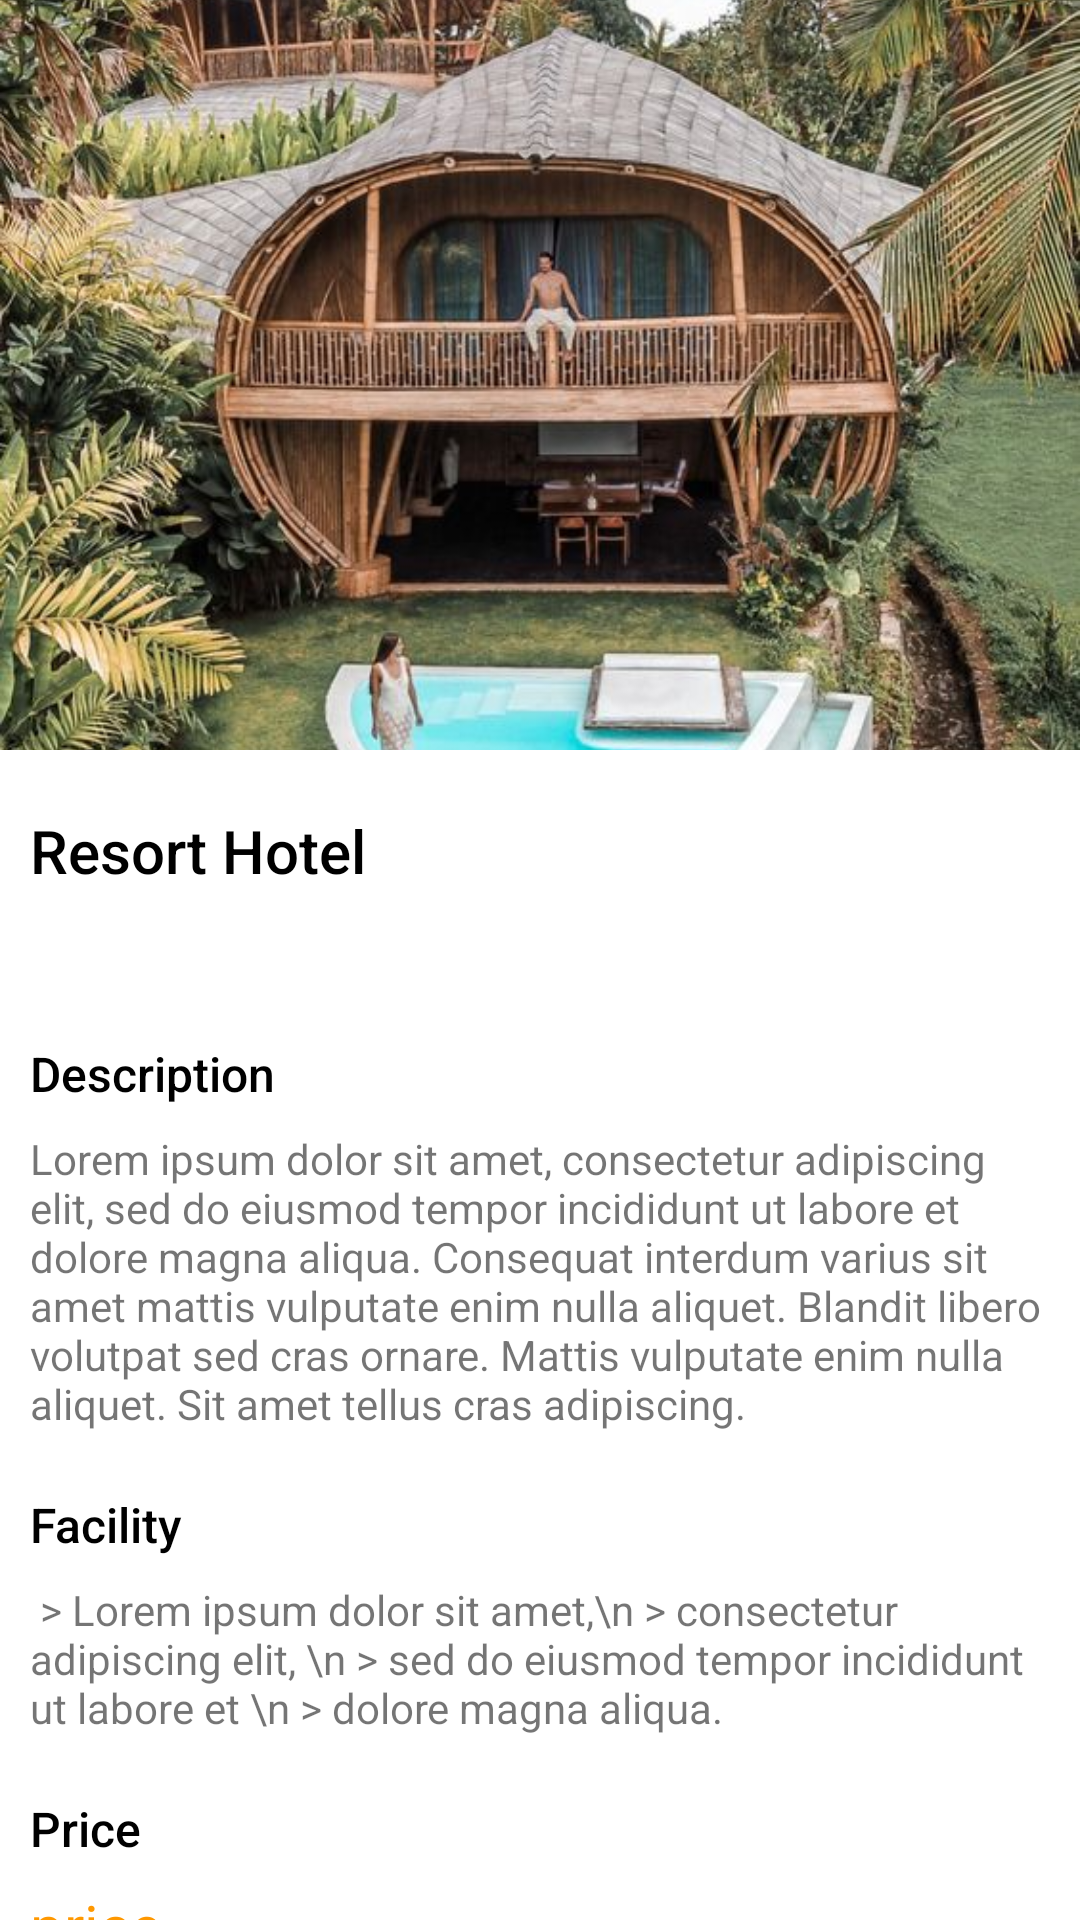

Layout XML and referenced resources for this Android screen:
<!-- AndroidManifest.xml: application theme Theme.HotelBookingApp -->
<!-- res/layout/activity_gallery.xml -->
<?xml version="1.0" encoding="utf-8"?>
<LinearLayout xmlns:android="http://schemas.android.com/apk/res/android"
    android:layout_width="match_parent"
    android:layout_height="wrap_content"
    android:orientation="vertical">

    <ImageView
        android:id="@+id/hotel_image"
        android:layout_width="match_parent"
        android:layout_height="250dp"
        android:scaleType="centerCrop"
        android:src="@drawable/pic1" />

    <TextView
        android:id="@+id/image_desc"
        android:layout_width="wrap_content"
        android:layout_height="wrap_content"
        android:layout_marginStart="10dp"
        android:layout_marginTop="20dp"
        android:fontFamily="sans-serif-medium"
        android:text="Resort Hotel"
        android:textColor="#000"
        android:textSize="20sp" />

    <TextView
        android:id="@+id/textView3"
        android:layout_width="match_parent"
        android:layout_height="wrap_content"
        android:layout_marginStart="10dp"
        android:layout_marginTop="50dp"
        android:fontFamily="sans-serif-medium"
        android:text="Description"
        android:textColor="#000000"
        android:textSize="16sp" />

    <TextView
        android:id="@+id/hotel_desc"
        android:layout_width="match_parent"
        android:layout_height="wrap_content"
        android:layout_marginStart="10dp"
        android:layout_marginTop="8dp"
        android:layout_marginEnd="10dp"
        android:text="Lorem ipsum dolor sit amet, consectetur adipiscing elit, sed do eiusmod tempor incididunt ut labore et dolore magna aliqua. Consequat interdum varius sit amet mattis vulputate enim nulla aliquet. Blandit libero volutpat sed cras ornare. Mattis vulputate enim nulla aliquet. Sit amet tellus cras adipiscing." />

    <TextView
        android:id="@+id/textView7"
        android:layout_width="match_parent"
        android:layout_height="wrap_content"
        android:layout_marginStart="10dp"
        android:layout_marginTop="20dp"
        android:fontFamily="sans-serif-medium"
        android:text="Facility"
        android:textColor="#000000"
        android:textSize="16sp" />

    <TextView
        android:id="@+id/facility_desc"
        android:layout_width="match_parent"
        android:layout_height="wrap_content"
        android:layout_marginStart="10dp"
        android:layout_marginTop="8dp"
        android:layout_marginEnd="10dp"
        android:text=" > Lorem ipsum dolor sit amet,\n > consectetur adipiscing elit, \n > sed do eiusmod tempor incididunt ut labore et \n > dolore magna aliqua." />

    <TextView
        android:id="@+id/textView9"
        android:layout_width="match_parent"
        android:layout_height="wrap_content"
        android:layout_marginStart="10dp"
        android:layout_marginTop="20dp"
        android:fontFamily="sans-serif-medium"
        android:text="Price"
        android:textColor="#000000"
        android:textSize="16sp" />

    <TextView
        android:id="@+id/image_price"
        android:layout_width="match_parent"
        android:layout_height="wrap_content"
        android:layout_marginStart="10dp"
        android:layout_marginTop="8dp"
        android:layout_marginEnd="10dp"
        android:fontFamily="sans-serif"
        android:text="price"
        android:textColor="#FF9800"
        android:textSize="20sp" />

</LinearLayout>
<!-- resources referenced by this layout -->
<resources>
  <!-- drawable pic1: jpg bitmap (drawable, 122235 bytes) -->
  <style name="Theme.HotelBookingApp" parent="Theme.MaterialComponents.Light.NoActionBar">
          
          <item name="colorPrimary">@color/btn_blue</item>
          <item name="colorPrimaryVariant">@color/btn_blue_secondary</item>
          <item name="colorOnPrimary">@color/white</item>
          
          <item name="colorSecondary">@color/teal_200</item>
          <item name="colorSecondaryVariant">@color/teal_700</item>
          <item name="colorOnSecondary">@color/black</item>
          
          <item name="android:statusBarColor" tools:targetApi="l">?attr/colorPrimaryVariant</item>
          
      </style>
  <color name="btn_blue">#00A6CF</color>
  <color name="btn_blue_secondary">#FF00668B</color>
  <color name="white">#FFFFFFFF</color>
  <color name="teal_200">#FF03DAC5</color>
  <color name="teal_700">#FF018786</color>
  <color name="black">#FF000000</color>
</resources>
